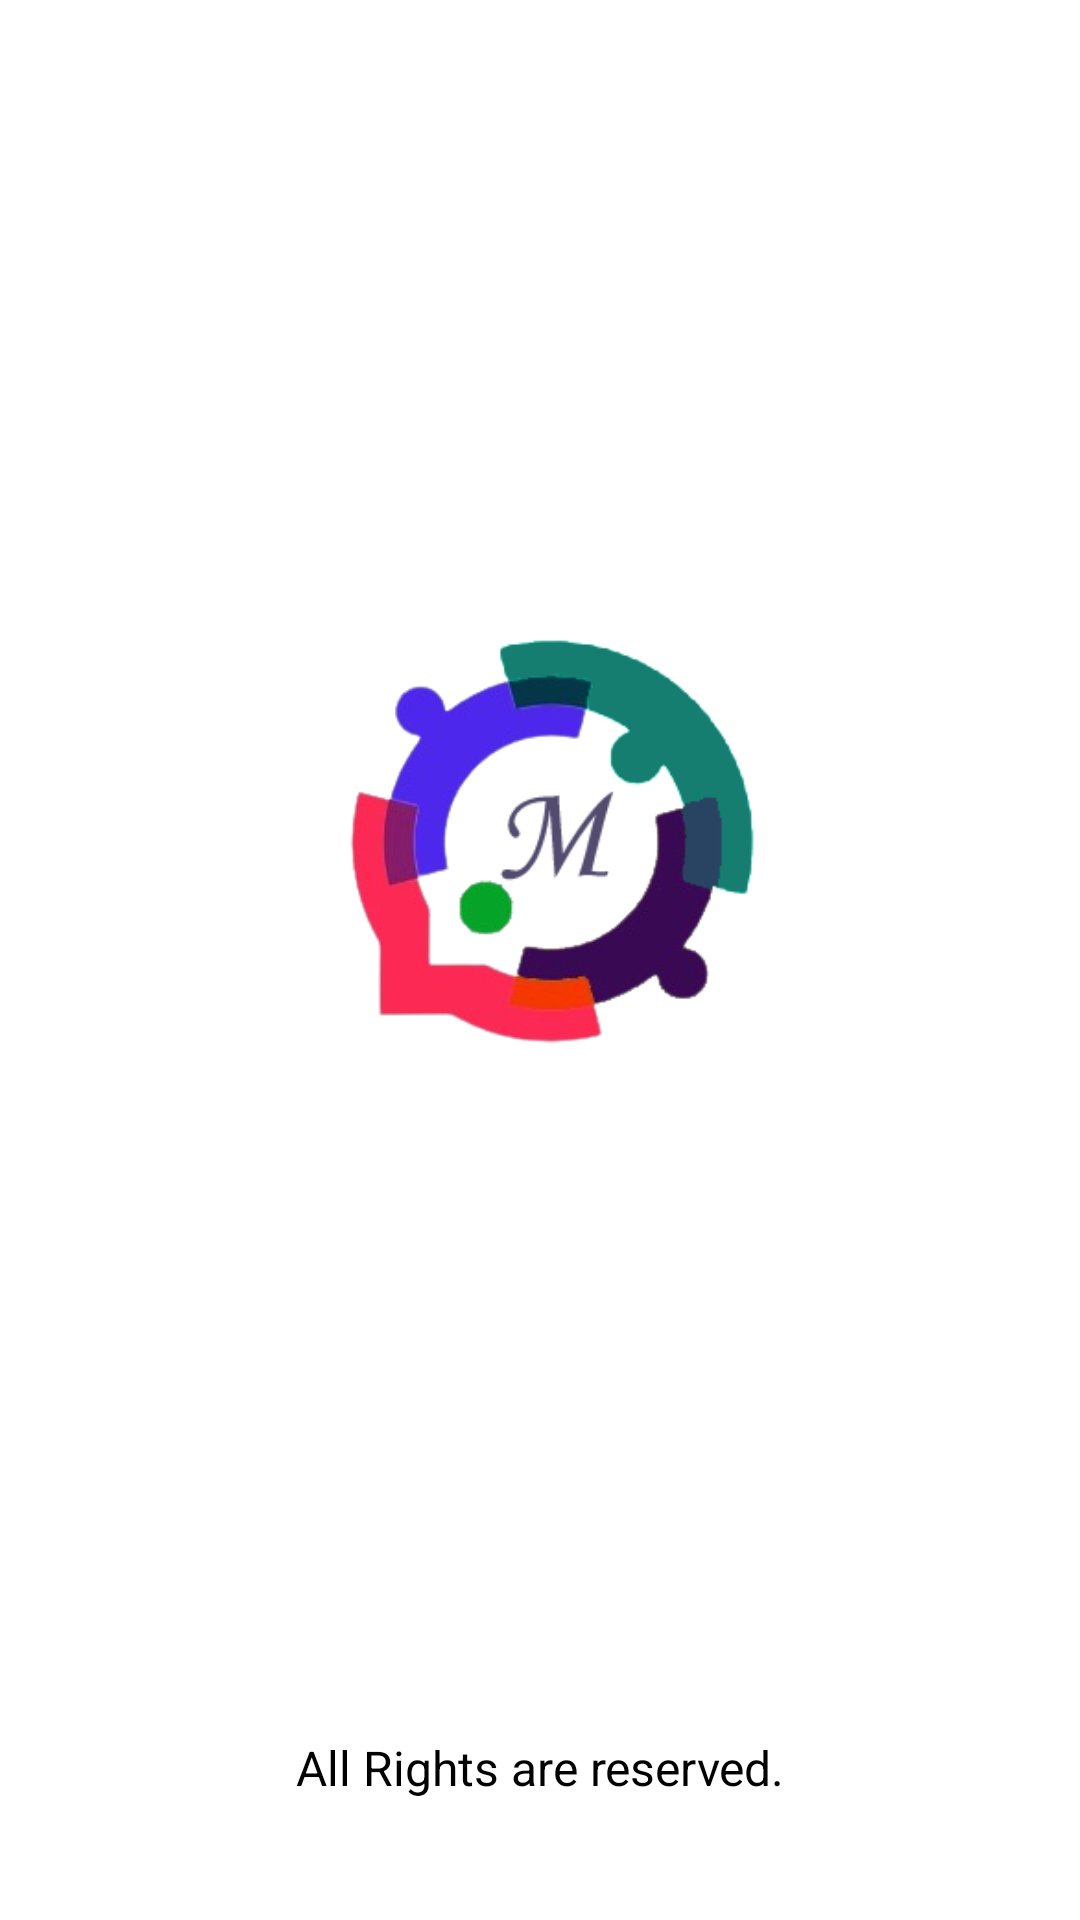

Android layout source for this screen:
<!-- AndroidManifest.xml: application theme Theme.ChatBud -->
<!-- res/layout/activity_splash_screen.xml -->
<?xml version="1.0" encoding="utf-8"?>
<androidx.constraintlayout.widget.ConstraintLayout xmlns:android="http://schemas.android.com/apk/res/android"
    xmlns:app="http://schemas.android.com/apk/res-auto"
    xmlns:tools="http://schemas.android.com/tools"
    android:layout_width="match_parent"
    android:layout_height="match_parent"
    tools:context=".SplashScreenActivity">

    <ImageView
        android:id="@+id/logo"
        android:layout_width="500dp"
        android:layout_height="300dp"
        android:layout_marginTop="130dp"
        android:src="@drawable/logo2"
        app:layout_constraintEnd_toEndOf="parent"
        app:layout_constraintStart_toStartOf="parent"
        app:layout_constraintTop_toTopOf="parent"/>

    <TextView
        android:id="@+id/rights"
        android:layout_width="wrap_content"
        android:layout_height="wrap_content"
        android:layout_marginBottom="40dp"
        android:text="All Rights are reserved."
        android:textColor="@color/black"
        android:textSize="16sp"
        android:textStyle="normal"
        app:layout_constraintBottom_toBottomOf="parent"
        app:layout_constraintEnd_toEndOf="@+id/logo"
        app:layout_constraintStart_toStartOf="@+id/logo" />
</androidx.constraintlayout.widget.ConstraintLayout>
<!-- resources referenced by this layout -->
<resources>
  <color name="black">#FF000000</color>
  <!-- drawable logo2: png bitmap (drawable, 38485 bytes) -->
  <style name="Theme.ChatBud" parent="Theme.MaterialComponents.DayNight.NoActionBar">
          
          <item name="colorPrimary">@color/colorPrimary</item>
          <item name="colorPrimaryVariant">@color/colorPrimaryDark</item>
          <item name="colorOnPrimary">@color/white</item>
  
          
          <item name="colorSecondary">@color/teal_200</item>
          <item name="colorSecondaryVariant">@color/teal_700</item>
          <item name="colorOnSecondary">@color/colorPrimary</item>
  
          
          <item name="android:statusBarColor" tools:targetApi="l">?attr/colorPrimaryVariant</item>
          <item name="android:textColorSecondary">@color/white</item>
          
      </style>
  <color name="colorPrimary">#534c6f</color>
  <color name="colorPrimaryDark">#FF3A3550</color>
  <color name="white">#FFFFFFFF</color>
  <color name="teal_200">#FF03DAC5</color>
  <color name="teal_700">#FF018786</color>
</resources>
